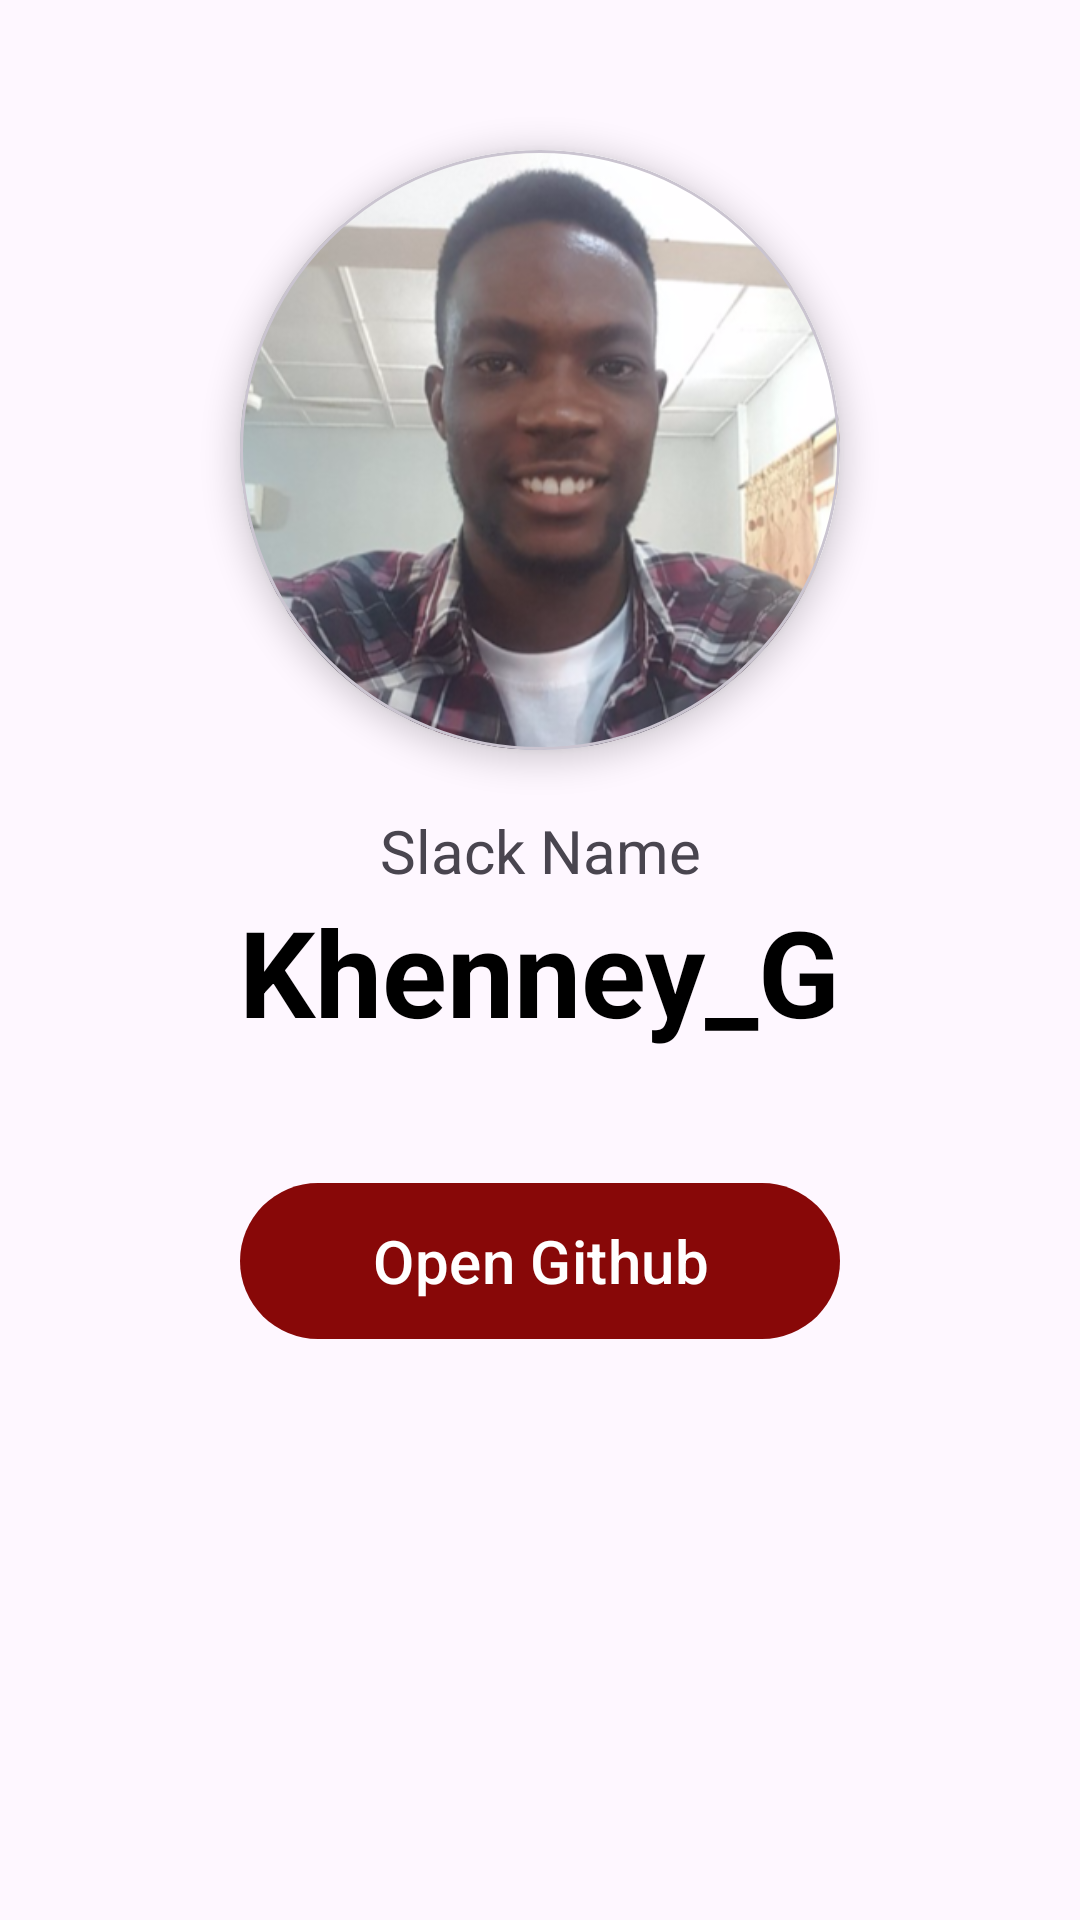

Android layout source for this screen:
<!-- AndroidManifest.xml: application theme Theme.PeeDee -->
<!-- res/layout/activity_main_screen.xml -->
<?xml version="1.0" encoding="utf-8"?>
<ScrollView xmlns:android="http://schemas.android.com/apk/res/android"
    xmlns:app="http://schemas.android.com/apk/res-auto"
    xmlns:tools="http://schemas.android.com/tools"
    android:layout_width="match_parent"
    android:layout_height="match_parent"
    tools:context=".MainScreen">

    <androidx.constraintlayout.widget.ConstraintLayout
        android:layout_width="match_parent"
        android:layout_height="match_parent">
    
    <com.google.android.material.card.MaterialCardView
        android:layout_width="200dp"
        android:layout_height="200dp"
        app:cardCornerRadius="100dp"
        app:cardElevation="6dp"
        app:layout_constraintStart_toStartOf="parent"
        app:layout_constraintEnd_toEndOf="parent"
        app:layout_constraintTop_toTopOf="parent"
        android:layout_marginTop="50dp"
        android:id="@+id/mark_essien">

        <ImageView
            android:layout_width="match_parent"
            android:layout_height="match_parent"
            android:src="@drawable/kenny"
            android:scaleType="centerCrop"/>

    </com.google.android.material.card.MaterialCardView>

    <TextView
        android:layout_width="wrap_content"
        android:layout_height="wrap_content"
        android:id="@+id/slackNameTitle"
        app:layout_constraintTop_toBottomOf="@id/mark_essien"
        app:layout_constraintStart_toStartOf="parent"
        app:layout_constraintEnd_toEndOf="parent"
        android:layout_marginTop="20dp"
        android:text="Slack Name"
        android:textSize="20sp" />

    <TextView
        android:layout_width="wrap_content"
        android:layout_height="wrap_content"
        android:id="@+id/slackName"
        app:layout_constraintTop_toBottomOf="@id/slackNameTitle"
        app:layout_constraintStart_toStartOf="parent"
        app:layout_constraintEnd_toEndOf="parent"
        android:text="Khenney_G"
        android:textColor="@color/black"
        android:textSize="40sp"
        android:textStyle="bold"/>

    <com.google.android.material.button.MaterialButton
        app:layout_constraintStart_toStartOf="parent"
        app:layout_constraintEnd_toEndOf="parent"
        app:layout_constraintTop_toBottomOf="@id/slackName"
        android:layout_marginTop="40dp"
        android:id="@+id/githubButton"
        android:layout_width="200dp"
        android:layout_height="60dp"
        android:text="Open Github"
        android:textAllCaps="false"
        android:textColor="@color/white"
        android:textSize="20sp"
        app:cornerRadius="30dp"
        app:backgroundTint="@color/button_default_background"/>

    </androidx.constraintlayout.widget.ConstraintLayout>

</ScrollView>
<!-- resources referenced by this layout -->
<resources>
  <color name="black">#FF000000</color>
  <color name="button_default_background">#880808</color>
  <color name="white">#FFFFFFFF</color>
  <!-- drawable kenny: png bitmap (drawable, 149065 bytes) -->
  <style name="Theme.PeeDee" parent="Base.Theme.PeeDee" />
  <style name="Base.Theme.PeeDee" parent="Theme.Material3.DayNight.NoActionBar">
          
          
      </style>
</resources>
